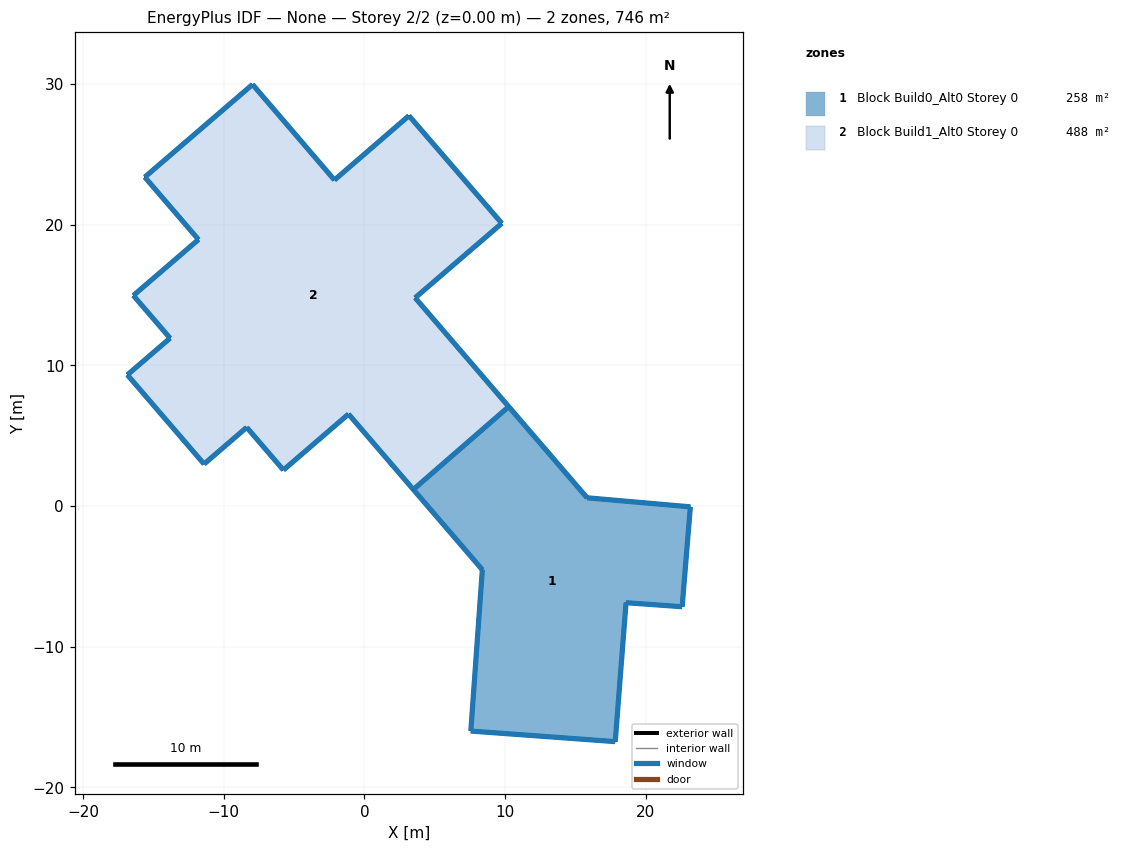
=== STOREY PLAN SPEC (per zone: floor XY polygon, exterior-wall plan segments, windows/doors) ===
zone 1: Block Build0_Alt0 Storey 0  (258.1 m²)
  floor: (23.17, -0.06) (22.58, -7.16) (18.59, -6.87) (17.83, -16.74) (7.56, -15.99) (8.38, -4.53) (3.48, 1.18) (10.26, 7.07) (15.83, 0.59)
  exterior wall: (3.48, 1.18) – (8.38, -4.53)  [7.5 m]
    window: (3.48, 1.17) – (8.38, -4.52)  [33.8 m²]
  exterior wall: (8.38, -4.53) – (7.56, -15.99)  [11.5 m]
    window: (8.38, -4.53) – (7.56, -15.99)  [51.7 m²]
  exterior wall: (7.56, -15.99) – (17.83, -16.74)  [10.3 m]
    window: (7.57, -15.99) – (17.82, -16.74)  [46.3 m²]
  exterior wall: (17.83, -16.74) – (18.59, -6.87)  [9.9 m]
    window: (17.83, -16.74) – (18.59, -6.87)  [44.5 m²]
  exterior wall: (18.59, -6.87) – (22.58, -7.16)  [4.0 m]
    window: (18.60, -6.87) – (22.58, -7.15)  [18.0 m²]
  exterior wall: (22.58, -7.16) – (23.17, -0.06)  [7.1 m]
    window: (22.58, -7.15) – (23.16, -0.06)  [32.0 m²]
  exterior wall: (23.17, -0.06) – (15.83, 0.59)  [7.4 m]
    window: (23.16, -0.05) – (15.83, 0.59)  [33.1 m²]
  exterior wall: (15.83, 0.59) – (10.26, 7.07)  [8.5 m]
    window: (15.82, 0.59) – (10.26, 7.06)  [38.4 m²]
  interior walls: 1
zone 2: Block Build1_Alt0 Storey 0  (487.8 m²)
  floor: (3.16, 27.74) (9.76, 20.10) (3.61, 14.80) (10.26, 7.07) (3.48, 1.18) (-1.13, 6.54) (-5.76, 2.56) (-8.37, 5.59) (-11.40, 2.99) (-16.85, 9.32) (-13.81, 11.93) (-16.42, 14.97) (-11.79, 18.94) (-15.61, 23.38) (-7.95, 29.96) (-2.13, 23.17)
  exterior wall: (10.26, 7.07) – (3.61, 14.80)  [10.2 m]
    window: (10.25, 7.07) – (3.61, 14.80)  [82.5 m²]
  exterior wall: (3.61, 14.80) – (9.76, 20.10)  [8.1 m]
    window: (3.61, 14.80) – (9.76, 20.09)  [65.7 m²]
  exterior wall: (9.76, 20.10) – (3.16, 27.74)  [10.1 m]
    window: (9.76, 20.10) – (3.17, 27.74)  [81.7 m²]
  exterior wall: (3.16, 27.74) – (-2.13, 23.17)  [7.0 m]
    window: (3.16, 27.74) – (-2.13, 23.18)  [56.6 m²]
  exterior wall: (-2.13, 23.17) – (-7.95, 29.96)  [8.9 m]
    window: (-2.13, 23.18) – (-7.95, 29.96)  [72.4 m²]
  exterior wall: (-7.95, 29.96) – (-15.61, 23.38)  [10.1 m]
    window: (-7.96, 29.96) – (-15.61, 23.38)  [81.7 m²]
  exterior wall: (-15.61, 23.38) – (-11.79, 18.94)  [5.9 m]
    window: (-15.61, 23.38) – (-11.80, 18.95)  [47.4 m²]
  exterior wall: (-11.79, 18.94) – (-16.42, 14.97)  [6.1 m]
    window: (-11.80, 18.94) – (-16.42, 14.97)  [49.4 m²]
  exterior wall: (-16.42, 14.97) – (-13.81, 11.93)  [4.0 m]
    window: (-16.42, 14.96) – (-13.82, 11.94)  [32.4 m²]
  exterior wall: (-13.81, 11.93) – (-16.85, 9.32)  [4.0 m]
    window: (-13.82, 11.93) – (-16.85, 9.33)  [32.4 m²]
  exterior wall: (-16.85, 9.32) – (-11.40, 2.99)  [8.4 m]
    window: (-16.85, 9.32) – (-11.40, 2.99)  [67.6 m²]
  exterior wall: (-11.40, 2.99) – (-8.37, 5.59)  [4.0 m]
    window: (-11.40, 2.99) – (-8.37, 5.59)  [32.3 m²]
  exterior wall: (-8.37, 5.59) – (-5.76, 2.56)  [4.0 m]
    window: (-8.36, 5.59) – (-5.76, 2.56)  [32.4 m²]
  exterior wall: (-5.76, 2.56) – (-1.13, 6.54)  [6.1 m]
    window: (-5.75, 2.56) – (-1.13, 6.53)  [49.4 m²]
  exterior wall: (-1.13, 6.54) – (3.48, 1.18)  [7.1 m]
    window: (-1.13, 6.53) – (3.47, 1.18)  [57.2 m²]
  exterior wall: (3.48, 1.18) – (10.26, 7.07)  [9.0 m]
    window: (3.48, 1.18) – (10.25, 7.06)  [32.3 m²]
  interior walls: 1

=== DERIVED (storey summary) ===
Building: None
Storey: 2 of 2  (floor level z = 0.00 m)
Storey gross floor area: 745.9 m²
Zones on this storey: 2
  - Block Build0_Alt0 Storey 0: floor 258.1 m²; exterior wall 66.2 m (993.7 m²); 8 window(s) 297.8 m²; WWR 30.0%
  - Block Build1_Alt0 Storey 0: floor 487.8 m²; exterior wall 112.9 m (2914.2 m²); 16 window(s) 873.4 m²; WWR 30.0%
Zone adjacency (shared interzone walls):
  - Block Build0_Alt0 Storey 0 ↔ Block Build1_Alt0 Storey 0